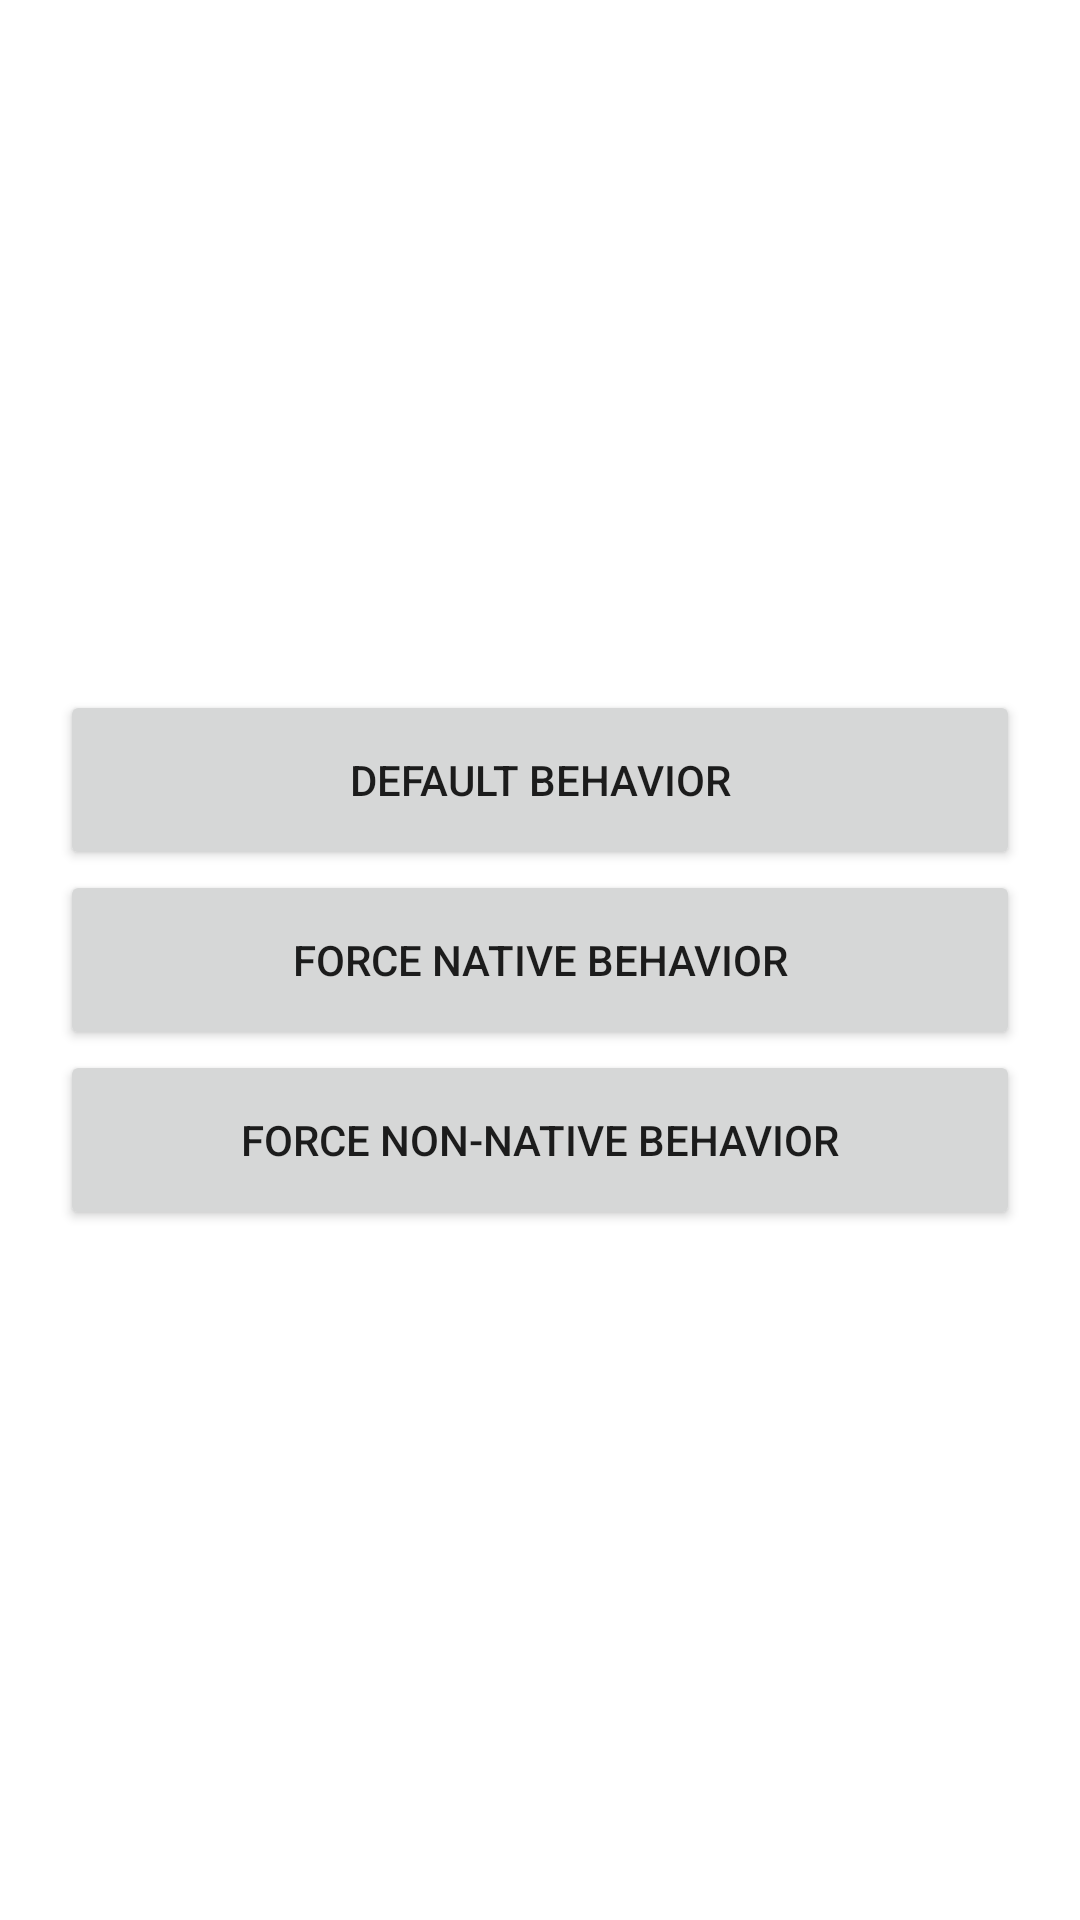

Write the Android layout XML for this screen, with the resource values it uses.
<!-- AndroidManifest.xml: fallback theme Theme.MaterialComponents.DayNight.NoActionBar -->
<!-- res/layout/app_switch_activity_main.xml -->
<LinearLayout xmlns:android="http://schemas.android.com/apk/res/android"
    android:id="@+id/container"
    android:layout_width="match_parent"
    android:layout_height="match_parent"
    android:orientation="vertical"
    android:gravity="center">

    <Button
        style="@style/SampleButton"
        android:text="@string/appswitch_button_default"
        android:onClick="onDefaultClick" />

    <Button
        style="@style/SampleButton"
        android:text="@string/appswitch_button_app"
        android:onClick="onForceAppClick" />

    <Button
        style="@style/SampleButton"
        android:text="@string/appswitch_button_webview"
        android:onClick="onForceWebviewClick" />

</LinearLayout>
<!-- resources referenced by this layout -->
<resources>
  <string name="appswitch_button_app">Force Native behavior</string>
  <string name="appswitch_button_default">Default behavior</string>
  <string name="appswitch_button_webview">Force non-Native behavior</string>
  <style name="SampleButton">
          <item name="android:layout_width">320dp</item>
          <item name="android:layout_height">60dp</item>
      </style>
</resources>
